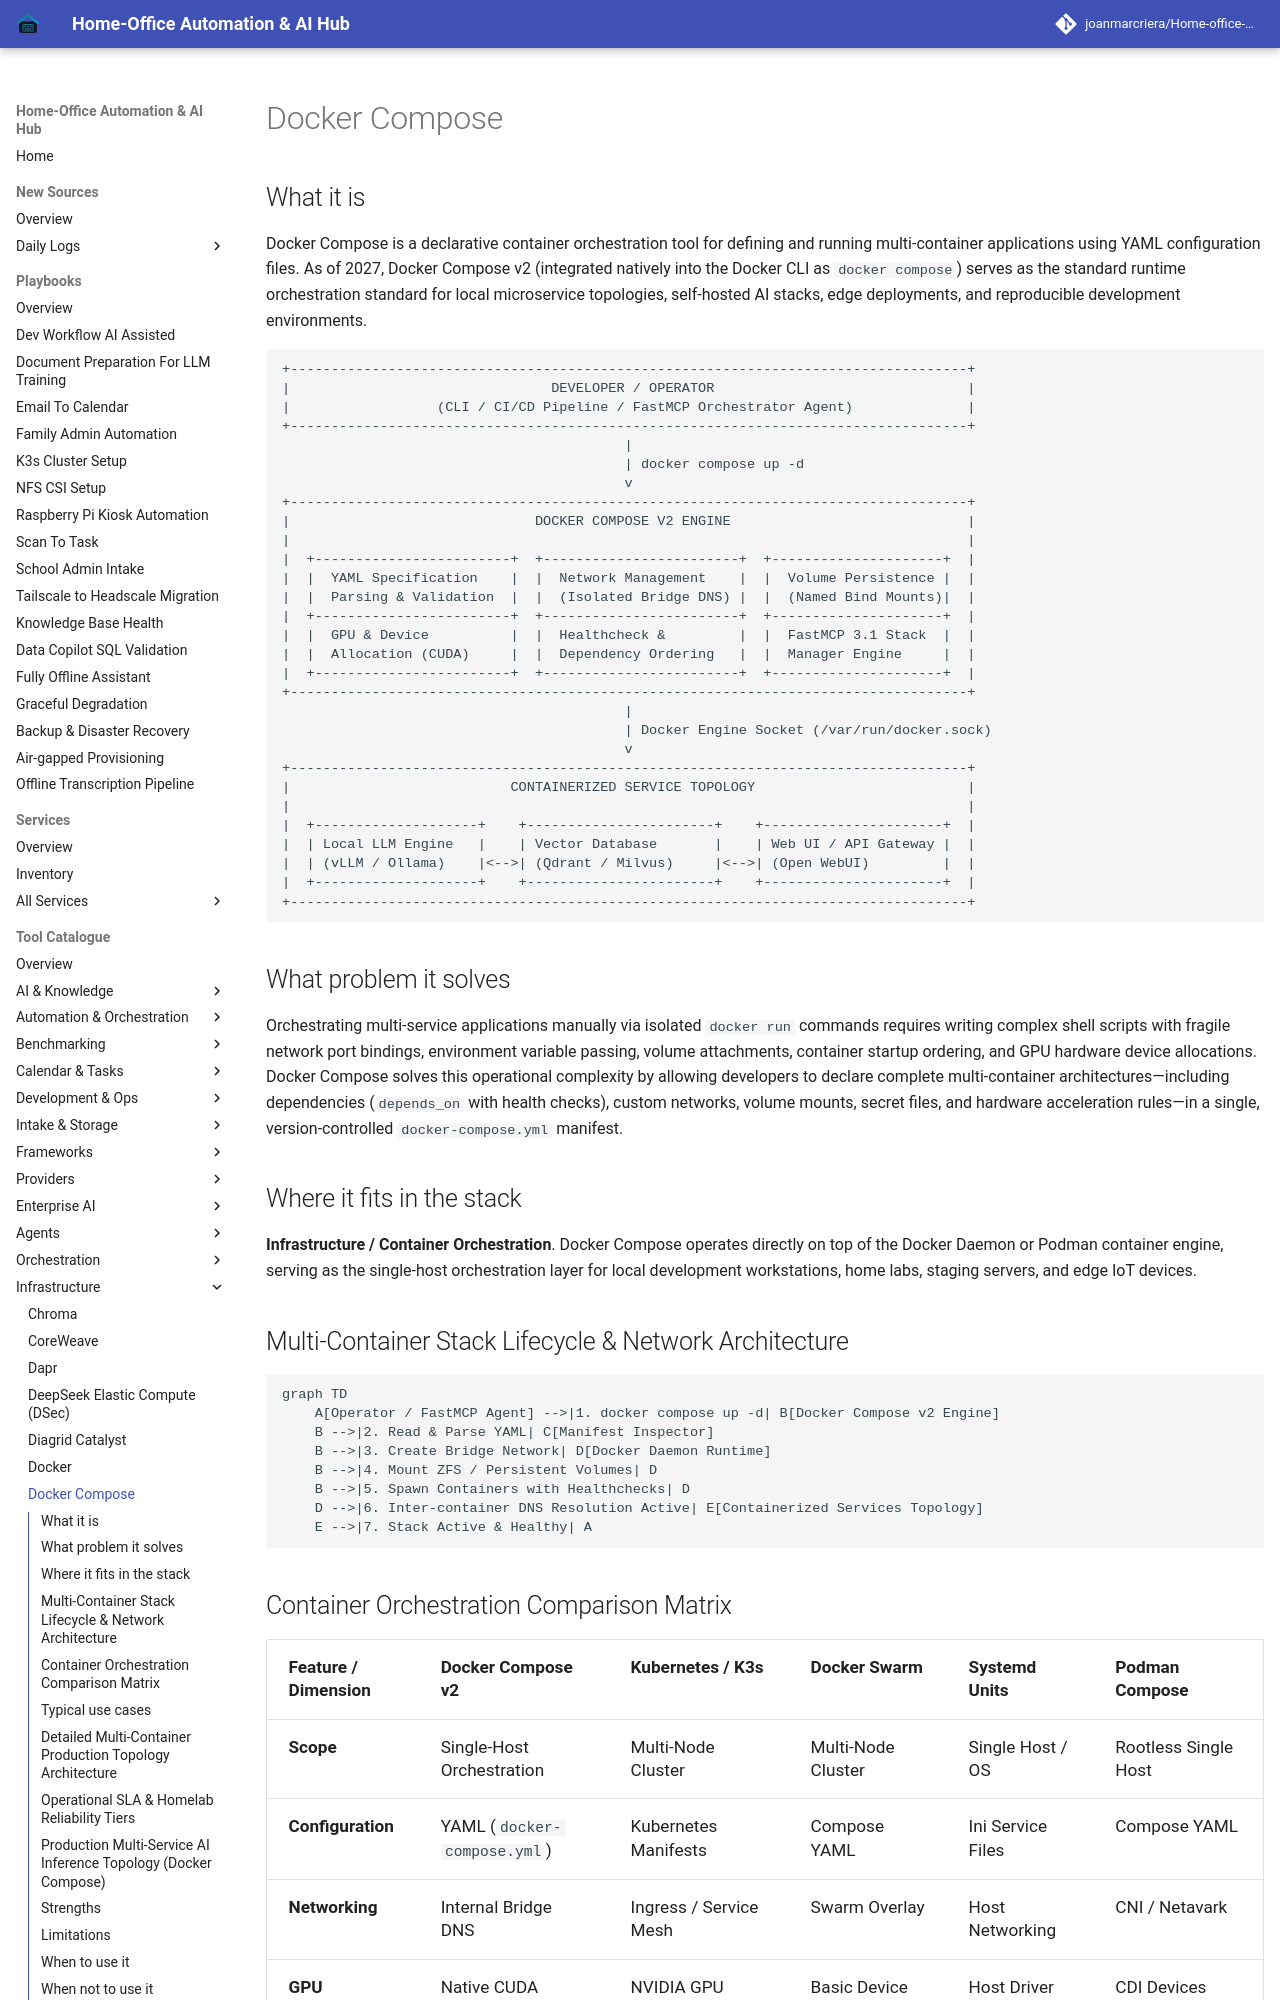

repository: joanmarcriera/Home-office-automations · page: tools/infrastructure/docker-compose/index.html · generator: mkdocs

# Docker Compose

## What it is
Docker Compose is a declarative container orchestration tool for defining and running multi-container applications using YAML configuration files. As of 2027, Docker Compose v2 (integrated natively into the Docker CLI as `docker compose`) serves as the standard runtime orchestration standard for local microservice topologies, self-hosted AI stacks, edge deployments, and reproducible development environments.

```
+-----------------------------------------------------------------------------------+
|                                DEVELOPER / OPERATOR                               |
|                  (CLI / CI/CD Pipeline / FastMCP Orchestrator Agent)              |
+-----------------------------------------------------------------------------------+
                                          |
                                          | docker compose up -d
                                          v
+-----------------------------------------------------------------------------------+
|                              DOCKER COMPOSE V2 ENGINE                             |
|                                                                                   |
|  +------------------------+  +------------------------+  +---------------------+  |
|  |  YAML Specification    |  |  Network Management    |  |  Volume Persistence |  |
|  |  Parsing & Validation  |  |  (Isolated Bridge DNS) |  |  (Named Bind Mounts)|  |
|  +------------------------+  +------------------------+  +---------------------+  |
|  |  GPU & Device          |  |  Healthcheck &         |  |  FastMCP 3.1 Stack  |  |
|  |  Allocation (CUDA)     |  |  Dependency Ordering   |  |  Manager Engine     |  |
|  +------------------------+  +------------------------+  +---------------------+  |
+-----------------------------------------------------------------------------------+
                                          |
                                          | Docker Engine Socket (/var/run/docker.sock)
                                          v
+-----------------------------------------------------------------------------------+
|                           CONTAINERIZED SERVICE TOPOLOGY                          |
|                                                                                   |
|  +--------------------+    +-----------------------+    +----------------------+  |
|  | Local LLM Engine   |    | Vector Database       |    | Web UI / API Gateway |  |
|  | (vLLM / Ollama)    |<-->| (Qdrant / Milvus)     |<-->| (Open WebUI)         |  |
|  +--------------------+    +-----------------------+    +----------------------+  |
+-----------------------------------------------------------------------------------+
```

## What problem it solves
Orchestrating multi-service applications manually via isolated `docker run` commands requires writing complex shell scripts with fragile network port bindings, environment variable passing, volume attachments, container startup ordering, and GPU hardware device allocations. Docker Compose solves this operational complexity by allowing developers to declare complete multi-container architectures—including dependencies (`depends_on` with health checks), custom networks, volume mounts, secret files, and hardware acceleration rules—in a single, version-controlled `docker-compose.yml` manifest.
